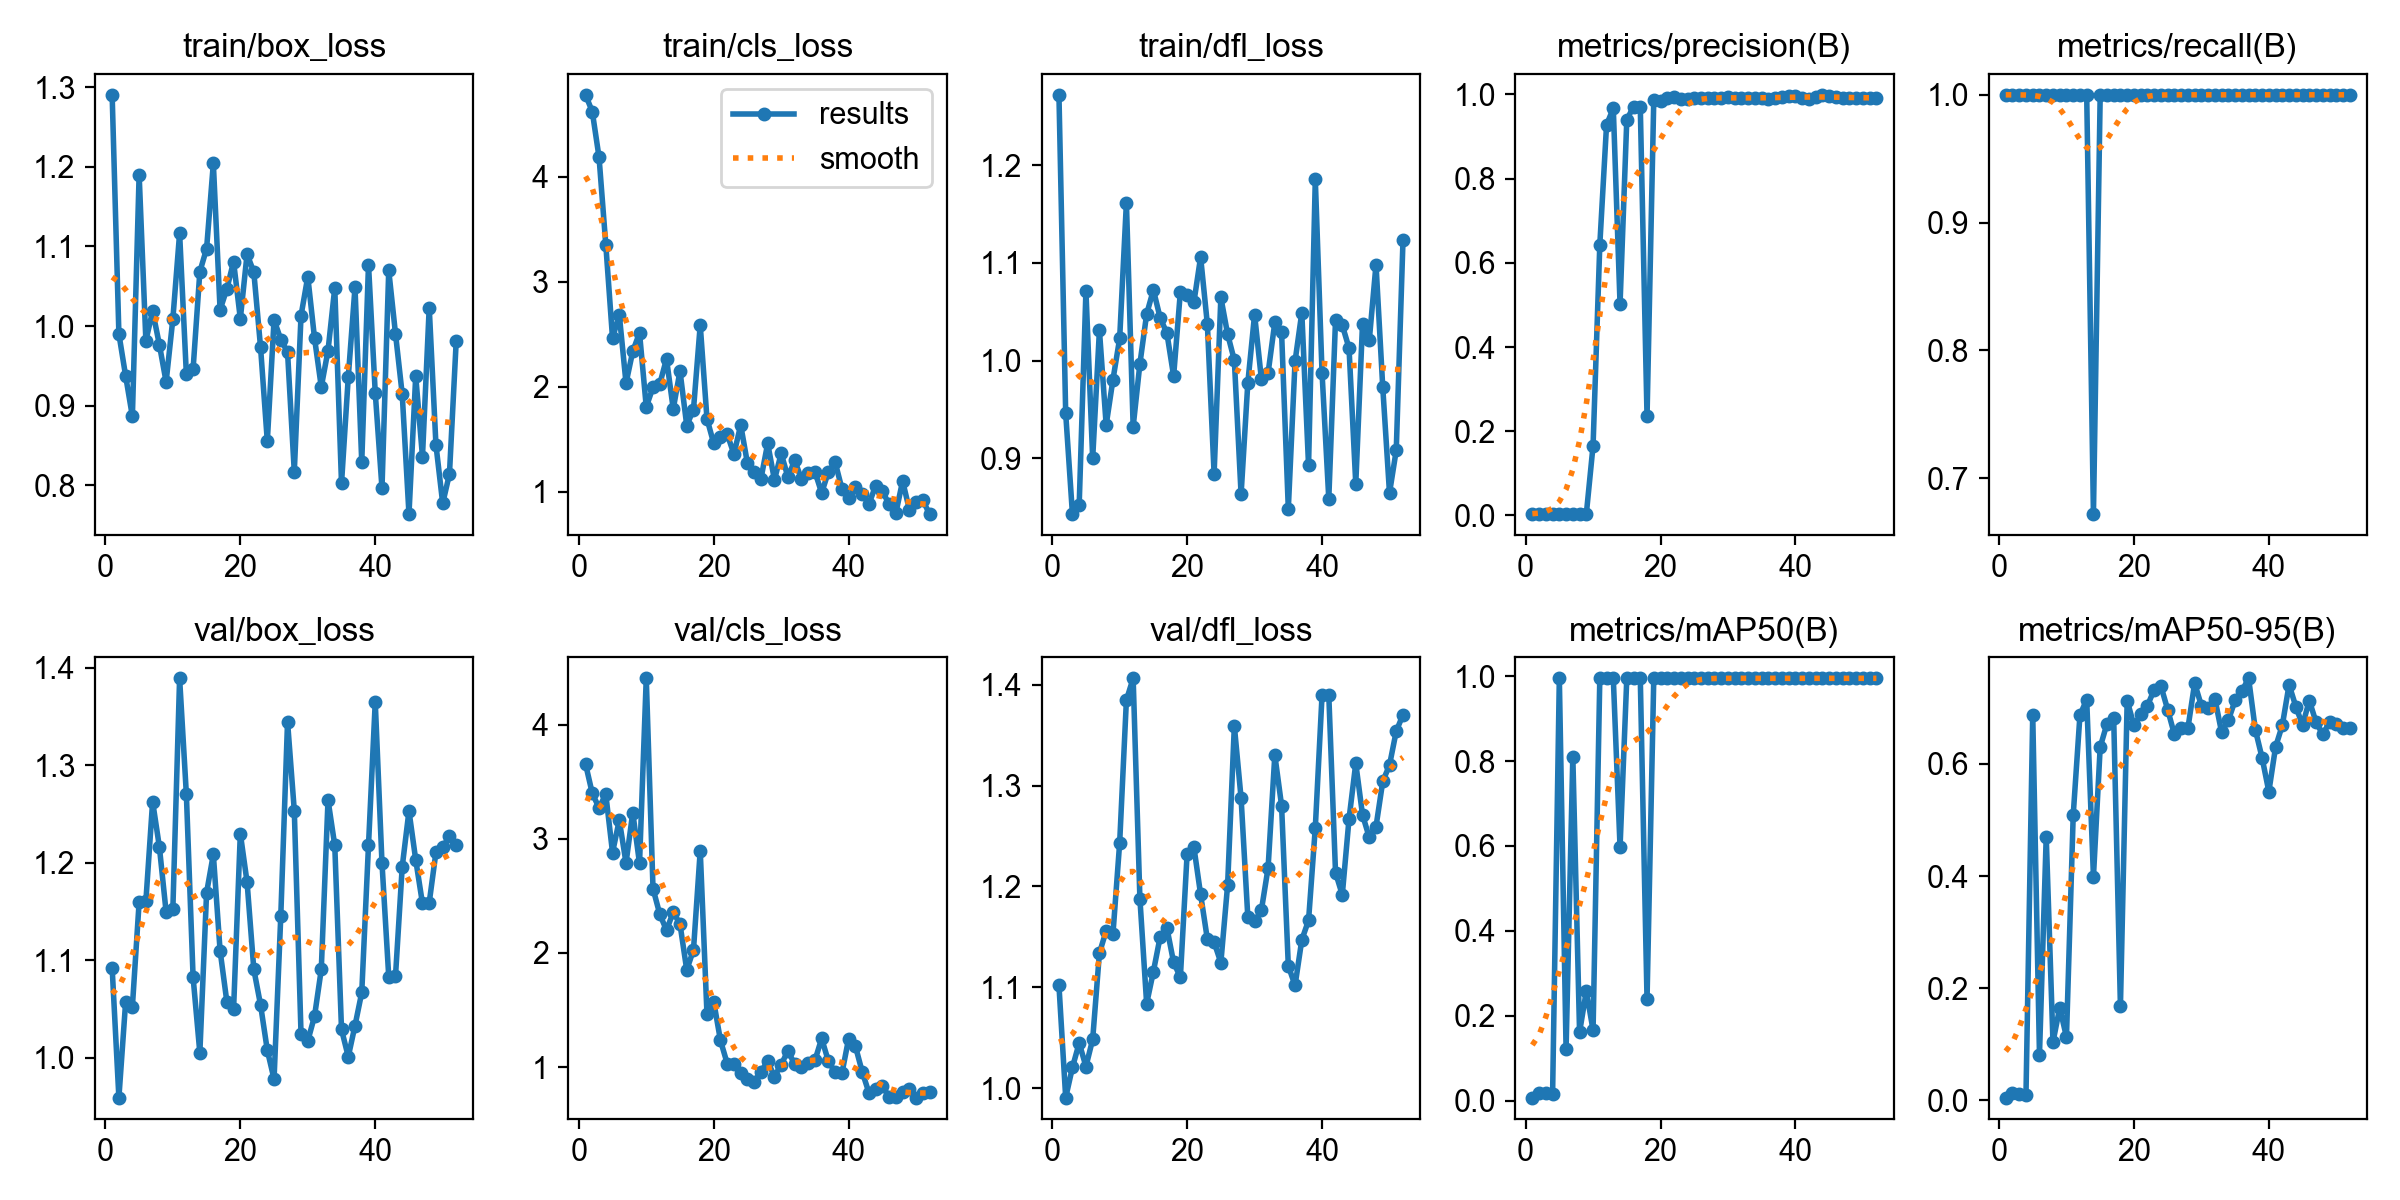

Source data for this figure (header and first rows):
epoch, time, train/box_loss, train/cls_loss, train/dfl_loss, metrics/precision(B), metrics/recall(B), metrics/mAP50(B), metrics/mAP50-95(B), val/box_loss, val/cls_loss, val/dfl_loss, lr/pg0, lr/pg1, lr/pg2
1, 15.22, 1.291, 4.783, 1.272, 0.00335, 1, 0.00716, 0.00477, 1.092, 3.655, 1.102, 0.00014, 0.00014, 0.00014
2, 28.72, 0.99, 4.622, 0.9458, 0.00333, 1, 0.01746, 0.01232, 0.9591, 3.397, 0.9906, 0.000298, 0.000298, 0.000298
3, 42.36, 0.9372, 4.188, 0.8427, 0.00333, 1, 0.01741, 0.01075, 1.057, 3.271, 1.02, 0.0004539, 0.0004539, 0.0004539
4, 55.9, 0.8863, 3.356, 0.8521, 0.00333, 1, 0.01456, 0.00996, 1.052, 3.39, 1.045, 0.0006077, 0.0006077, 0.0006077
5, 69.41, 1.19, 2.464, 1.071, 0.00333, 1, 0.995, 0.688, 1.16, 2.88, 1.021, 0.0007594, 0.0007594, 0.0007594
6, 83.06, 0.9816, 2.688, 0.8998, 0.00333, 1, 0.1213, 0.08149, 1.161, 3.164, 1.048, 0.000909, 0.000909, 0.000909
7, 96.55, 1.019, 2.036, 1.031, 0.00333, 1, 0.8106, 0.4701, 1.263, 2.789, 1.134, 0.001056, 0.001056, 0.001056
8, 110, 0.9766, 2.339, 0.934, 0.00333, 1, 0.1613, 0.1036, 1.216, 3.23, 1.156, 0.001202, 0.001202, 0.001202
9, 123.6, 0.9297, 2.515, 0.9802, 0.00333, 1, 0.2581, 0.1653, 1.149, 2.785, 1.152, 0.001345, 0.001345, 0.001345
10, 137.2, 1.009, 1.809, 1.023, 0.1656, 1, 0.1658, 0.1128, 1.153, 4.405, 1.243, 0.001486, 0.001486, 0.001486
11, 150.9, 1.117, 1.996, 1.162, 0.6428, 1, 0.995, 0.5088, 1.389, 2.564, 1.385, 0.001625, 0.001625, 0.001625
12, 164.8, 0.9396, 2.028, 0.9322, 0.9274, 1, 0.995, 0.6873, 1.27, 2.34, 1.406, 0.001762, 0.001762, 0.001762
13, 178.5, 0.9461, 2.267, 0.9966, 0.9668, 1, 0.995, 0.7148, 1.082, 2.199, 1.188, 0.001842, 0.001842, 0.001842
14, 192.3, 1.068, 1.79, 1.048, 0.5018, 0.6719, 0.597, 0.3987, 1.005, 2.358, 1.084, 0.001828, 0.001828, 0.001828
15, 206.1, 1.097, 2.152, 1.072, 0.9395, 1, 0.995, 0.6302, 1.169, 2.253, 1.116, 0.001815, 0.001815, 0.001815
16, 227, 1.205, 1.632, 1.044, 0.9709, 1, 0.995, 0.6716, 1.209, 1.852, 1.15, 0.001802, 0.001802, 0.001802
17, 246.9, 1.02, 1.784, 1.028, 0.9694, 1, 0.995, 0.6826, 1.11, 2.027, 1.159, 0.001789, 0.001789, 0.001789
18, 260.1, 1.047, 2.59, 0.9841, 0.2353, 1, 0.2388, 0.1676, 1.058, 2.896, 1.125, 0.001776, 0.001776, 0.001776
19, 273.1, 1.081, 1.697, 1.071, 0.9873, 1, 0.995, 0.7132, 1.05, 1.465, 1.11, 0.001762, 0.001762, 0.001762
20, 286.8, 1.009, 1.461, 1.067, 0.985, 1, 0.995, 0.6688, 1.23, 1.573, 1.232, 0.001749, 0.001749, 0.001749
21, 300.6, 1.09, 1.524, 1.059, 0.9909, 1, 0.995, 0.6884, 1.18, 1.234, 1.239, 0.001736, 0.001736, 0.001736
22, 314.2, 1.068, 1.549, 1.106, 0.9926, 1, 0.995, 0.7039, 1.091, 1.031, 1.192, 0.001723, 0.001723, 0.001723
23, 327.7, 0.9731, 1.359, 1.037, 0.9886, 1, 0.995, 0.7324, 1.054, 1.029, 1.148, 0.00171, 0.00171, 0.00171
24, 341.3, 0.8552, 1.638, 0.8839, 0.9882, 1, 0.995, 0.7391, 1.008, 0.9495, 1.145, 0.001696, 0.001696, 0.001696
25, 359.4, 1.008, 1.271, 1.065, 0.9922, 1, 0.995, 0.6971, 0.978, 0.8953, 1.124, 0.001683, 0.001683, 0.001683
26, 371.7, 0.983, 1.193, 1.027, 0.9924, 1, 0.995, 0.6527, 1.146, 0.8715, 1.201, 0.00167, 0.00167, 0.00167
27, 383.8, 0.967, 1.125, 1, 0.9924, 1, 0.995, 0.6637, 1.345, 0.9617, 1.359, 0.001657, 0.001657, 0.001657
28, 395.9, 0.8166, 1.461, 0.863, 0.9908, 1, 0.995, 0.6637, 1.254, 1.05, 1.288, 0.001644, 0.001644, 0.001644
29, 407.8, 1.013, 1.115, 0.9772, 0.9921, 1, 0.995, 0.7439, 1.024, 0.9178, 1.169, 0.00163, 0.00163, 0.00163
30, 419.9, 1.062, 1.366, 1.047, 0.9925, 1, 0.995, 0.7041, 1.017, 1.022, 1.165, 0.001617, 0.001617, 0.001617
31, 432, 0.9848, 1.141, 0.9815, 0.9917, 1, 0.995, 0.7003, 1.043, 1.143, 1.176, 0.001604, 0.001604, 0.001604
32, 444.2, 0.9234, 1.3, 0.9871, 0.9906, 1, 0.995, 0.7166, 1.09, 1.025, 1.218, 0.001591, 0.001591, 0.001591
33, 456.3, 0.9691, 1.125, 1.039, 0.991, 1, 0.995, 0.6564, 1.264, 0.9987, 1.33, 0.001578, 0.001578, 0.001578
34, 468.4, 1.048, 1.183, 1.029, 0.992, 1, 0.995, 0.678, 1.218, 1.032, 1.28, 0.001564, 0.001564, 0.001564
35, 480.4, 0.8021, 1.192, 0.8483, 0.9911, 1, 0.995, 0.7136, 1.029, 1.058, 1.121, 0.001551, 0.001551, 0.001551
36, 492.6, 0.9355, 0.9897, 0.9992, 0.9891, 1, 0.995, 0.7301, 1.001, 1.251, 1.102, 0.001538, 0.001538, 0.001538
37, 504.7, 1.049, 1.192, 1.049, 0.9916, 1, 0.995, 0.7528, 1.033, 1.051, 1.147, 0.001525, 0.001525, 0.001525
38, 516.7, 0.8288, 1.282, 0.8925, 0.9938, 1, 0.995, 0.6609, 1.067, 0.9557, 1.166, 0.001512, 0.001512, 0.001512
39, 529.3, 1.077, 1.031, 1.185, 0.995, 1, 0.995, 0.6109, 1.218, 0.9444, 1.258, 0.001498, 0.001498, 0.001498
40, 543.6, 0.9161, 0.9427, 0.9874, 0.9965, 1, 0.995, 0.5506, 1.365, 1.25, 1.39, 0.001485, 0.001485, 0.001485
41, 556.2, 0.7961, 1.049, 0.8584, 0.991, 1, 0.995, 0.6305, 1.2, 1.184, 1.39, 0.001472, 0.001472, 0.001472
42, 568.9, 1.07, 0.9821, 1.042, 0.9891, 1, 0.995, 0.6692, 1.083, 0.9611, 1.214, 0.001459, 0.001459, 0.001459
43, 582.5, 0.9904, 0.8833, 1.036, 0.9936, 1, 0.995, 0.7413, 1.083, 0.7767, 1.192, 0.001446, 0.001446, 0.001446
44, 596.6, 0.9141, 1.058, 1.013, 0.9988, 1, 0.995, 0.7025, 1.196, 0.8121, 1.267, 0.001432, 0.001432, 0.001432
45, 610.8, 0.7635, 1.008, 0.8737, 0.9961, 1, 0.995, 0.6692, 1.253, 0.8327, 1.322, 0.001419, 0.001419, 0.001419
46, 624.5, 0.937, 0.8806, 1.038, 0.9926, 1, 0.995, 0.7132, 1.203, 0.7415, 1.271, 0.001406, 0.001406, 0.001406
47, 640.9, 0.8357, 0.7977, 1.021, 0.9921, 1, 0.995, 0.6743, 1.158, 0.7343, 1.249, 0.001393, 0.001393, 0.001393
48, 664.3, 1.023, 1.104, 1.098, 0.9916, 1, 0.995, 0.6527, 1.159, 0.7793, 1.259, 0.00138, 0.00138, 0.00138
49, 696.9, 0.8503, 0.8303, 0.9725, 0.9911, 1, 0.995, 0.6747, 1.211, 0.8115, 1.304, 0.001366, 0.001366, 0.001366
50, 718.9, 0.777, 0.8993, 0.8643, 0.9919, 1, 0.995, 0.6721, 1.216, 0.7332, 1.32, 0.001353, 0.001353, 0.001353
51, 733.2, 0.814, 0.9182, 0.9082, 0.9921, 1, 0.995, 0.6643, 1.227, 0.7735, 1.354, 0.00134, 0.00134, 0.00134
52, 747.4, 0.9807, 0.7883, 1.123, 0.9906, 1, 0.995, 0.6643, 1.218, 0.7855, 1.37, 0.001327, 0.001327, 0.001327
